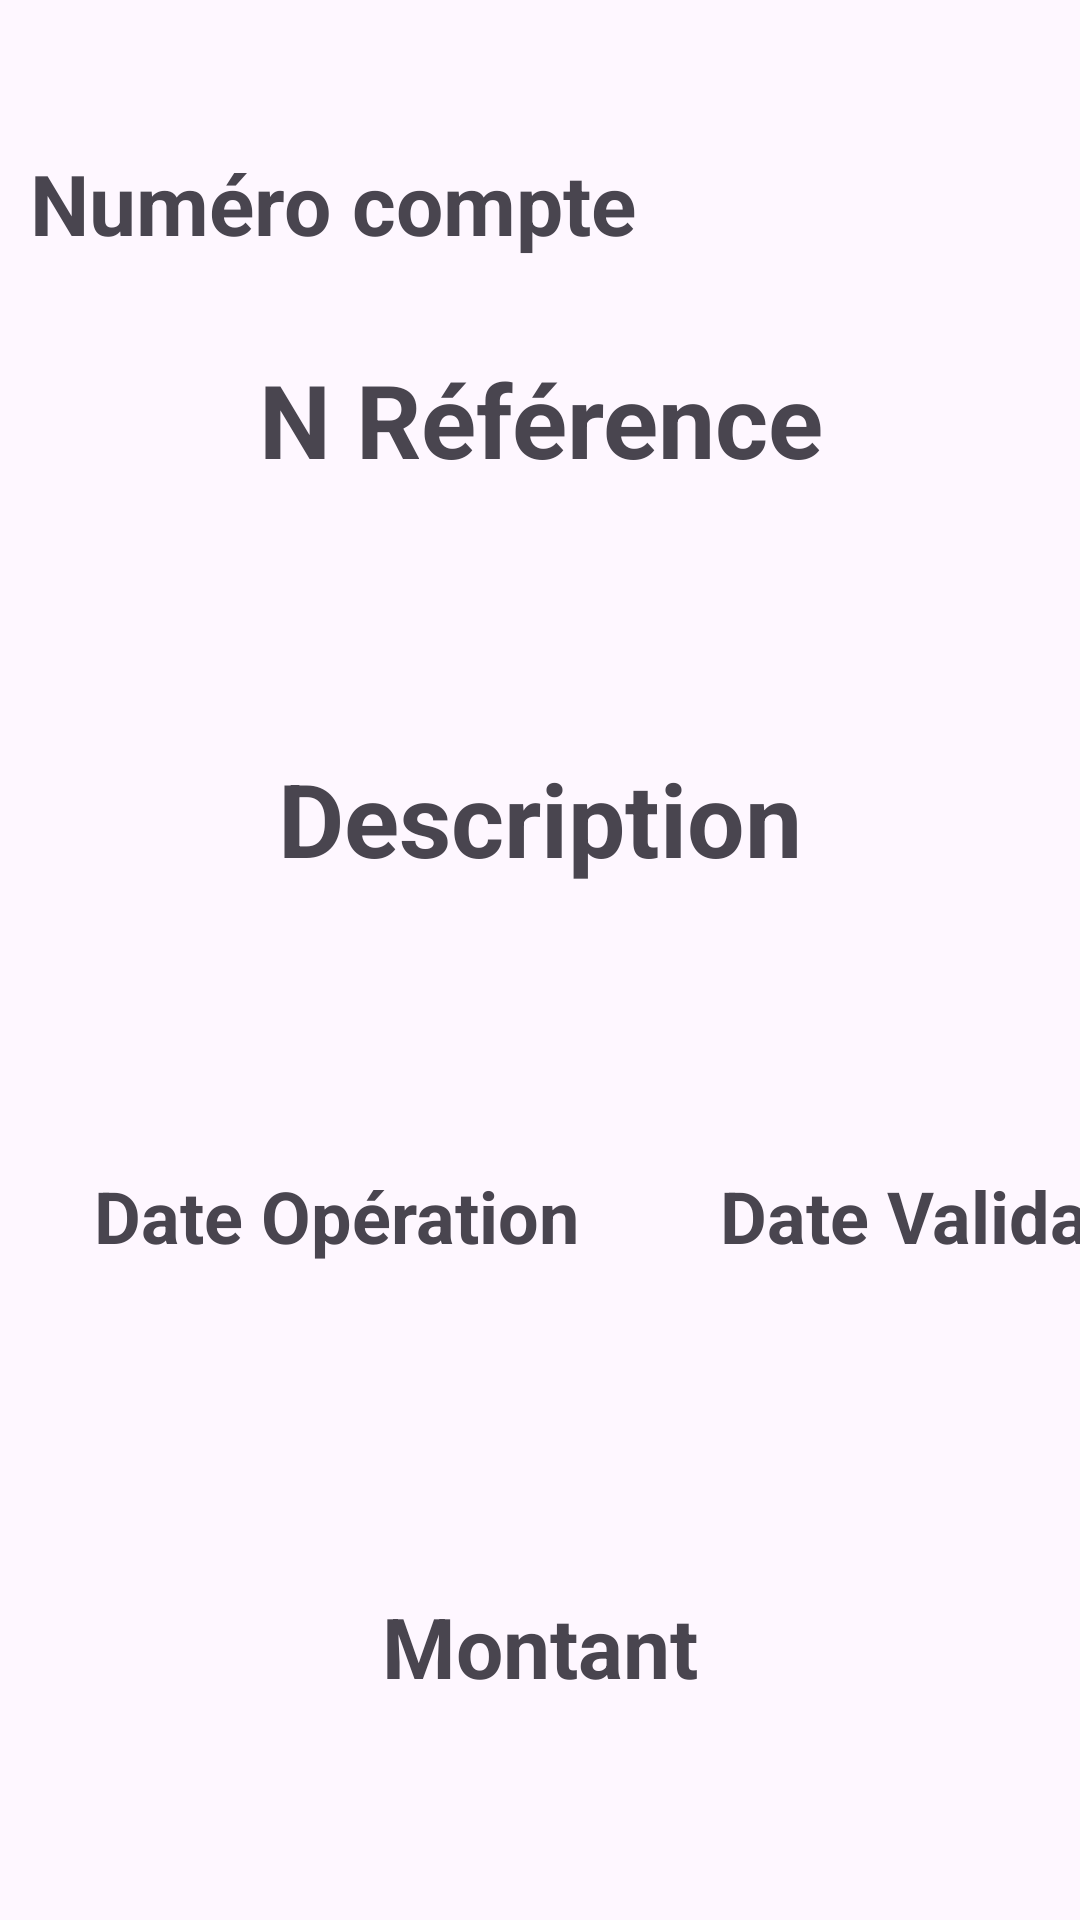

The Android layout XML behind this screen, and the referenced resources:
<!-- AndroidManifest.xml: application theme Theme.Application0001 -->
<!-- res/layout/activity_transaction_detail.xml -->
<?xml version="1.0" encoding="utf-8"?>
<LinearLayout xmlns:android="http://schemas.android.com/apk/res/android"
    xmlns:tools="http://schemas.android.com/tools"
    android:layout_width="match_parent"
    android:layout_height="match_parent"
    android:gravity="center_horizontal"
    android:orientation="vertical"
    tools:context=".TransactionDetailActivity">

    <TableRow
        android:layout_width="match_parent"
        android:layout_height="34dp" />

    <TableRow
        android:layout_width="match_parent"
        android:layout_height="83dp">

        <TextView
            android:id="@+id/acc_num"
            android:layout_width="wrap_content"
            android:layout_height="wrap_content"
            android:layout_marginStart="10dp"
            android:layout_marginLeft="10dp"
            android:layout_marginTop="15dp"
            android:text="Numéro compte"
            android:textSize="28sp"
            android:textStyle="bold" />
    </TableRow>

    <TextView
        android:id="@+id/transactions"
        android:layout_width="411dp"
        android:layout_height="105dp"
        android:gravity="center|top"
        android:text="N Référence"
        android:textSize="34sp"
        android:textStyle="bold" />

    <TableRow
        android:layout_width="match_parent"
        android:layout_height="28dp" />

    <TextView
        android:id="@+id/description"
        android:layout_width="411dp"
        android:layout_height="109dp"
        android:gravity="center|top"
        android:text="Description"
        android:textSize="34sp"
        android:textStyle="bold" />

    <com.google.android.material.textfield.TextInputLayout
        android:layout_width="match_parent"
        android:layout_height="wrap_content" />

    <TableRow
        android:layout_width="match_parent"
        android:layout_height="30dp" />

    <TableRow
        android:layout_width="match_parent"
        android:layout_height="83dp"
        android:paddingLeft="10dp">

        <TextView
            android:id="@+id/date_op"
            android:layout_width="204dp"
            android:layout_height="match_parent"
            android:gravity="center|top"
            android:text="Date Opération"
            android:textSize="24sp"
            android:textStyle="bold" />

        <TextView
            android:id="@+id/date_val"
            android:layout_width="196dp"
            android:layout_height="match_parent"
            android:gravity="center|top"
            android:text="Date Validate"
            android:textSize="24sp"
            android:textStyle="bold" />
    </TableRow>

    <TableRow
        android:layout_width="match_parent"
        android:layout_height="58dp" />

    <TextView
        android:id="@+id/montant"
        android:layout_width="411dp"
        android:layout_height="81dp"
        android:gravity="center|top"
        android:text="Montant"
        android:textSize="28sp"
        android:textStyle="bold" />

    <TableRow
        android:layout_width="match_parent"
        android:layout_height="58dp" />

    <TextView
        android:id="@+id/solde"
        android:layout_width="400dp"
        android:layout_height="94dp"
        android:gravity="center|top"
        android:text="Solde"
        android:textSize="28sp"
        android:textStyle="bold" />

</LinearLayout>
<!-- resources referenced by this layout -->
<resources>
  <style name="Theme.Application0001" parent="Base.Theme.Application0001" />
  <style name="Base.Theme.Application0001" parent="Theme.Material3.DayNight.NoActionBar">
          
          
      </style>
</resources>
